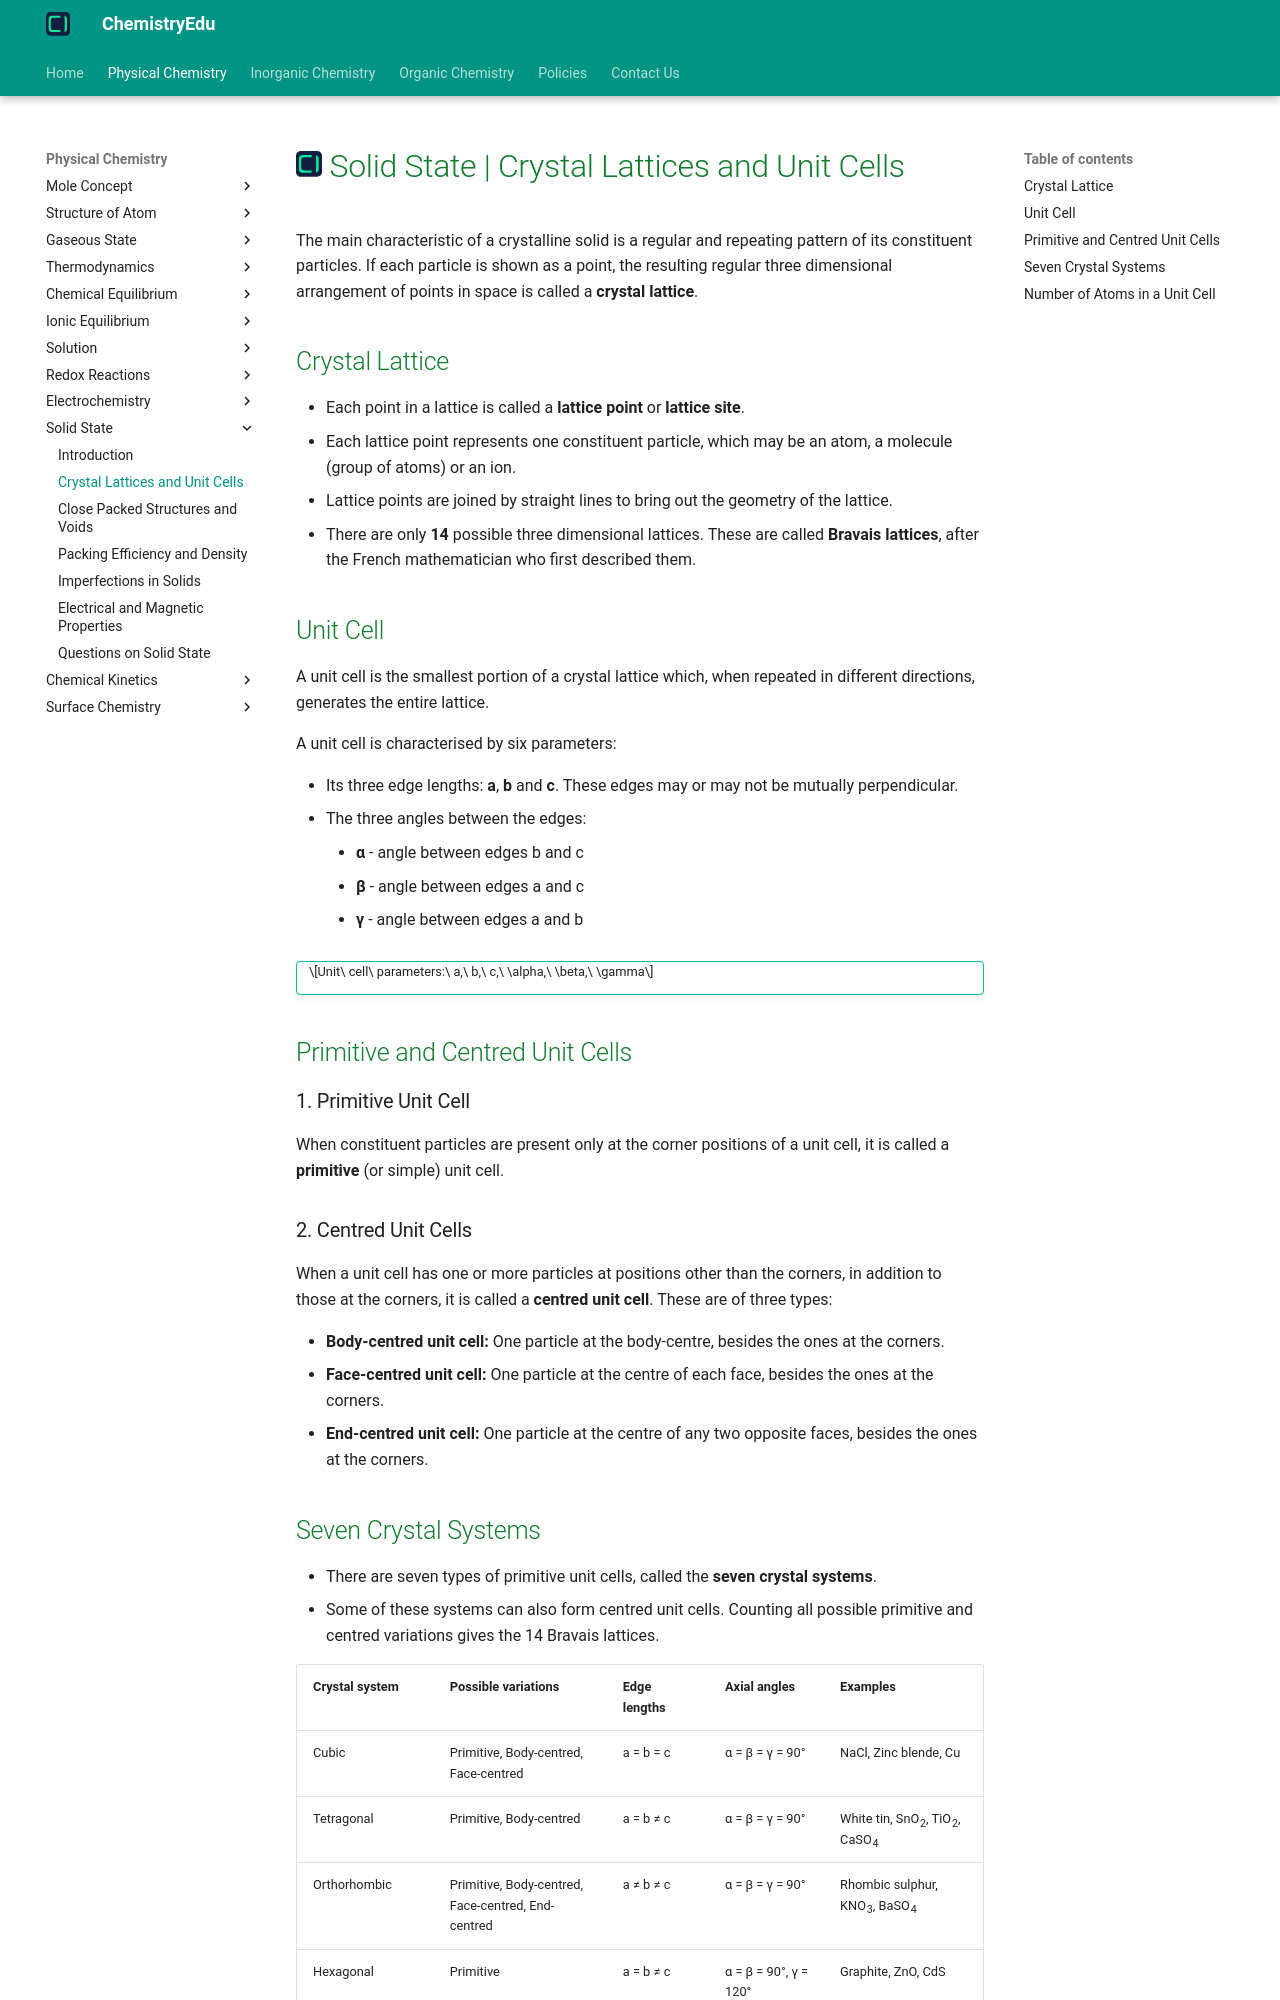

repository: KingChampion36/chemistryedu · page: physical-chemistry/solid-state/crystal-lattices-and-unit-cells/index.html · generator: mkdocs

---
title: Solid State | Crystal Lattices and Unit Cells
description: A regular three dimensional arrangement of points in space, each point representing a constituent particle of a crystal, is called a crystal lattice. The smallest repeating portion of the lattice is called a unit cell.
---

# [![ChemistryEdu Logo](../../images/favicon.svg){ align=left, width=3.8% }](../../index.md)  Solid State | Crystal Lattices and Unit Cells

The main characteristic of a crystalline solid is a regular and repeating pattern of its constituent particles. If each particle is shown as a point, the resulting regular three dimensional arrangement of points in space is called a **crystal lattice**.

## Crystal Lattice

* Each point in a lattice is called a **lattice point** or **lattice site**.
* Each lattice point represents one constituent particle, which may be an atom, a molecule (group of atoms) or an ion.
* Lattice points are joined by straight lines to bring out the geometry of the lattice.
* There are only **14** possible three dimensional lattices. These are called **Bravais lattices**, after the French mathematician who first described them.

## Unit Cell

A unit cell is the smallest portion of a crystal lattice which, when repeated in different directions, generates the entire lattice.

A unit cell is characterised by six parameters:

* Its three edge lengths: **a**, **b** and **c**. These edges may or may not be mutually perpendicular.
* The three angles between the edges:
    * **&alpha;** - angle between edges b and c
    * **&beta;** - angle between edges a and c
    * **&gamma;** - angle between edges a and b

!!! tip ""

    $$Unit\ cell\ parameters:\ a,\ b,\ c,\ \alpha,\ \beta,\ \gamma$$

## Primitive and Centred Unit Cells

### 1. Primitive Unit Cell

When constituent particles are present only at the corner positions of a unit cell, it is called a **primitive** (or simple) unit cell.
